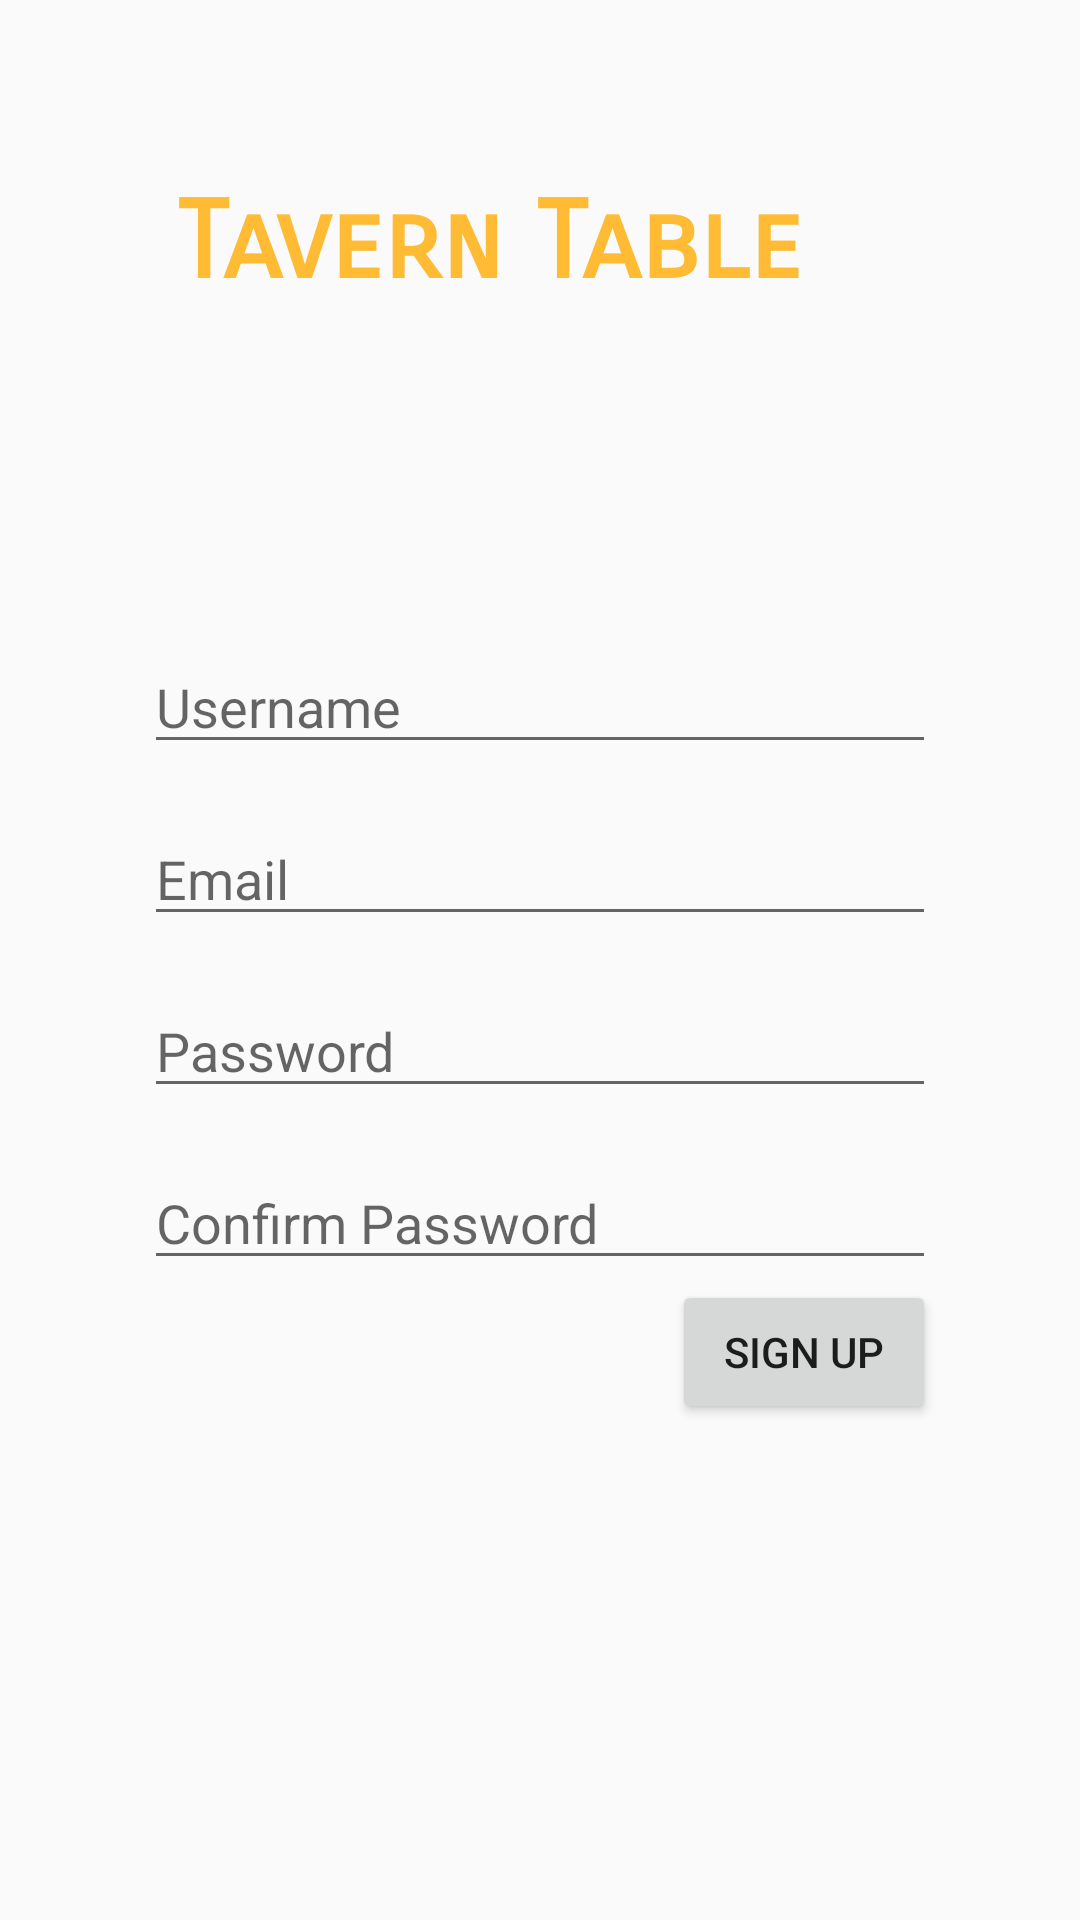

Android layout source for this screen:
<!-- AndroidManifest.xml: application theme AppTheme -->
<!-- res/layout/activity_register.xml -->
<?xml version="1.0" encoding="utf-8"?>
<android.support.constraint.ConstraintLayout xmlns:android="http://schemas.android.com/apk/res/android"
    xmlns:app="http://schemas.android.com/apk/res-auto"
    xmlns:tools="http://schemas.android.com/tools"
    android:layout_width="match_parent"
    android:layout_height="match_parent"
    tools:context=".RegisterActivity">

    <TextView
        android:id="@+id/textView"
        android:layout_width="243dp"
        android:layout_height="48dp"
        android:text="Tavern Table"
        android:textColor="@android:color/holo_orange_light"
        android:textSize="36sp"
        android:textStyle="bold"
        app:fontFamily="sans-serif-smallcaps"
        app:layout_constraintBottom_toBottomOf="parent"
        app:layout_constraintHorizontal_bias="0.503"
        app:layout_constraintLeft_toLeftOf="parent"
        app:layout_constraintRight_toRightOf="parent"
        app:layout_constraintTop_toTopOf="parent"
        app:layout_constraintVertical_bias="0.1" />

    <EditText
        android:id="@+id/etUsername"
        android:layout_width="0dp"
        android:layout_height="wrap_content"
        android:layout_marginBottom="16dp"
        android:layout_marginHorizontal="48dp"
        android:hint="Username"
        android:inputType="textVisiblePassword"
        app:layout_constraintBottom_toTopOf="@id/etEmail"
        app:layout_constraintLeft_toLeftOf="parent"
        app:layout_constraintRight_toRightOf="parent" />

    <EditText
        android:id="@+id/etEmail"
        android:layout_width="0dp"
        android:layout_height="wrap_content"
        android:layout_marginBottom="8dp"
        android:layout_marginHorizontal="48dp"
        android:hint="Email"
        android:inputType="textVisiblePassword"
        app:layout_constraintBottom_toTopOf="@id/registerGuideline"
        app:layout_constraintLeft_toLeftOf="parent"
        app:layout_constraintRight_toRightOf="parent" />

    <EditText
        android:id="@+id/etPassword"
        android:layout_width="0dp"
        android:layout_height="wrap_content"
        android:layout_marginHorizontal="48dp"
        android:layout_marginTop="8dp"
        android:hint="Password"
        android:inputType="textPassword"
        app:layout_constraintLeft_toLeftOf="parent"
        app:layout_constraintRight_toRightOf="parent"
        app:layout_constraintTop_toBottomOf="@id/registerGuideline" />

    <EditText
        android:id="@+id/etConfirmPassword"
        android:layout_width="0dp"
        android:layout_height="wrap_content"
        android:layout_marginHorizontal="48dp"
        android:layout_marginTop="16dp"
        android:hint="Confirm Password"
        android:inputType="textPassword"
        app:layout_constraintLeft_toLeftOf="parent"
        app:layout_constraintRight_toRightOf="parent"
        app:layout_constraintTop_toBottomOf="@id/etPassword" />

    <android.support.constraint.Guideline
        android:id="@+id/registerGuideline"
        android:layout_width="wrap_content"
        android:layout_height="wrap_content"
        android:orientation="horizontal"
        app:layout_constraintGuide_percent="0.5" />

    <Button
        android:id="@+id/bSignUp"
        android:layout_width="88dp"
        android:layout_height="0dp"
        android:text="Sign up"
        app:layout_constraintEnd_toEndOf="@+id/etConfirmPassword"
        app:layout_constraintTop_toBottomOf="@+id/etConfirmPassword" />

</android.support.constraint.ConstraintLayout>
<!-- resources referenced by this layout -->
<resources>
  <style name="AppTheme" parent="Theme.AppCompat.Light.DarkActionBar">
          
          <item name="colorPrimary">@color/colorPrimary</item>
          <item name="colorPrimaryDark">@color/colorPrimaryDark</item>
          <item name="colorAccent">@color/colorAccent</item>
      </style>
  <color name="colorPrimary">#3F51B5</color>
  <color name="colorPrimaryDark">#303F9F</color>
  <color name="colorAccent">#FF4081</color>
</resources>
